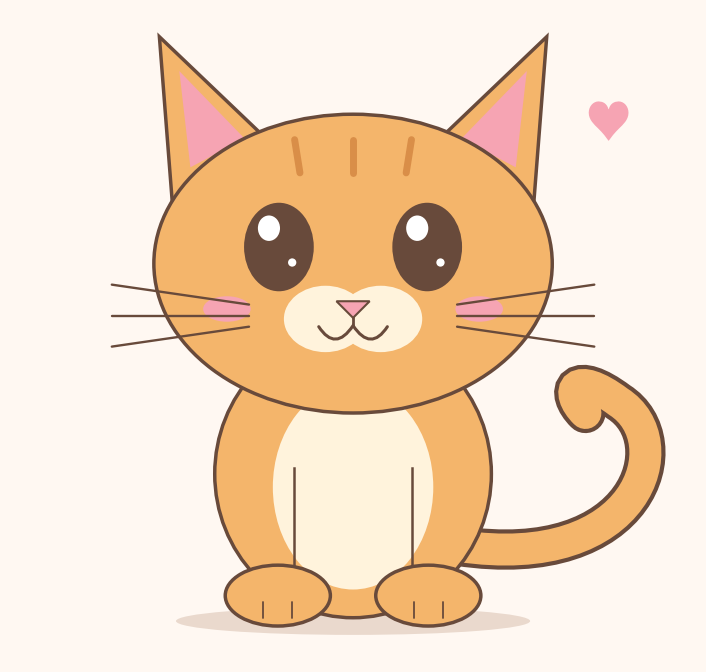

Python code for this plot:
import matplotlib.pyplot as plt
from matplotlib.patches import Ellipse, Polygon, PathPatch
from matplotlib.path import Path


def draw_kitten():
    ink = "#684A3B"
    fur = "#F4B56B"
    cream = "#FFF3DC"
    pink = "#F6A4B3"

    fig, ax = plt.subplots(figsize=(7, 7))
    fig.patch.set_facecolor("#FFF8F2")
    ax.set(aspect="equal", xlim=(-3.1, 3.1), ylim=(-2.6, 3.3))
    ax.axis("off")

    def oval(center, width, height, color, edge="none", z=3):
        ax.add_patch(Ellipse(
            center, width, height,
            facecolor=color, edgecolor=edge,
            linewidth=2.5, zorder=z,
        ))

    # Soft shadow.
    oval((0, -2.23), 3.2, 0.25, "#EAD9CD", z=0)

    # Curled tail, drawn behind the body.
    tail = Path(
        [(0.95, -1.55), (2.6, -1.8), (2.95, -0.6), (2.4, -0.25),
         (2.0, 0.05), (1.9, -0.15), (2.1, -0.35)],
        [Path.MOVETO] + [Path.CURVE4] * 6,
    )
    for color, width in [(ink, 29), (fur, 23)]:
        ax.add_patch(PathPatch(
            tail, fill=False, edgecolor=color, linewidth=width,
            capstyle="round", zorder=1,
        ))

    # Round body and soft tummy.
    oval((0, -0.9), 2.5, 2.6, fur, edge=ink, z=2)
    oval((0, -1.02), 1.45, 1.85, cream, z=3)

    # Pointy ears with pink centers.
    for side in (-1, 1):
        ax.add_patch(Polygon(
            [(side * 0.65, 2.0), (side * 1.75, 3.05),
             (side * 1.62, 1.38)],
            facecolor=fur, edgecolor=ink, linewidth=2.5, zorder=4,
        ))
        ax.add_patch(Polygon(
            [(side * 0.98, 2.13), (side * 1.57, 2.74),
             (side * 1.47, 1.87)],
            facecolor=pink, edgecolor="none", zorder=4,
        ))

    # Front legs and tiny paws.
    for side in (-1, 1):
        ax.plot(
            [side * 0.53, side * 0.53], [-0.85, -1.8],
            color=ink, linewidth=1.8, zorder=3.5,
        )
        oval((side * 0.68, -2.0), 0.95, 0.55, fur, edge=ink, z=4)
        for offset in (-0.13, 0.13):
            x = side * 0.68 + offset
            ax.plot(
                [x, x], [-2.06, -2.2],
                color=ink, linewidth=1.3, zorder=5,
                solid_capstyle="round",
            )

    # Oversized head and little tabby stripes.
    oval((0, 1.0), 3.6, 2.7, fur, edge=ink, z=5)
    for x in (-0.48, 0, 0.48):
        ax.plot(
            [x * 1.1, x], [2.12, 1.82],
            color="#D98E48", linewidth=5, zorder=6,
            solid_capstyle="round",
        )

    # Cream muzzle, rosy cheeks, and shiny eyes.
    for side in (-1, 1):
        oval((side * 0.25, 0.5), 0.75, 0.6, cream, z=6)
        oval((side * 1.14, 0.59), 0.43, 0.23, pink, z=6)

        eye_x = side * 0.67
        oval((eye_x, 1.15), 0.63, 0.8, ink, z=7)
        oval((eye_x - 0.09, 1.32), 0.20, 0.23, "white", z=8)
        oval((eye_x + 0.12, 1.01), 0.075, 0.075, "white", z=8)

    # Tiny pink nose and smiling mouth.
    ax.add_patch(Polygon(
        [(-0.15, 0.66), (0.15, 0.66), (0, 0.51)],
        facecolor=pink, edgecolor=ink, linewidth=1.5, zorder=8,
    ))
    ax.plot([0, 0], [0.51, 0.44], color=ink, linewidth=2, zorder=8)

    smile = Path(
        [(-0.31, 0.43), (-0.16, 0.20), (0, 0.44),
         (0.16, 0.20), (0.31, 0.43)],
        [Path.MOVETO] + [Path.CURVE3] * 4,
    )
    ax.add_patch(PathPatch(
        smile, fill=False, edgecolor=ink, linewidth=2.2,
        capstyle="round", zorder=8,
    ))

    # Whiskers.
    for side in (-1, 1):
        for tilt in (-1, 0, 1):
            ax.plot(
                [side * 0.94, side * 2.18],
                [0.53 + tilt * 0.1, 0.53 + tilt * 0.28],
                color=ink, linewidth=1.7, zorder=8,
                solid_capstyle="round",
            )

    ax.text(2.3, 2.25, "\u2665", fontsize=34, color=pink,
            ha="center", va="center")

    fig.tight_layout(pad=0.5)
    # Uncomment to save the picture:
    # fig.savefig("kitten.png", dpi=200, bbox_inches="tight")
    plt.show()


if __name__ == "__main__":
    draw_kitten()
